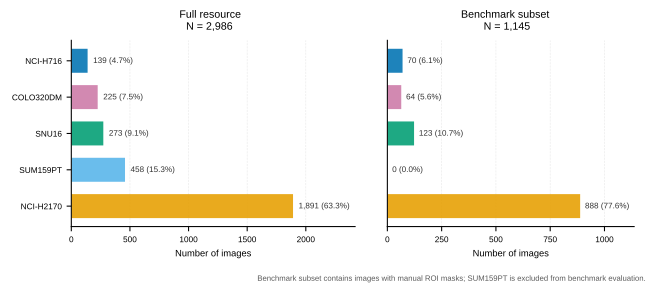

Source data for this figure (header and first rows):
cell_line, full_resource_images, benchmark_images, non_benchmark_images, pct_full, pct_benchmark, train, val, test
NCI-H2170, 1891, 888, 1003, 63.33, 77.55, 621, 133, 134
SUM159PT, 458, 0, 458, 15.34, 0.0, 0, 0, 0
SNU16, 273, 123, 150, 9.143, 10.74, 86, 18, 19
COLO320DM, 225, 64, 161, 7.535, 5.59, 44, 9, 11
NCI-H716, 139, 70, 69, 4.655, 6.114, 49, 10, 11
